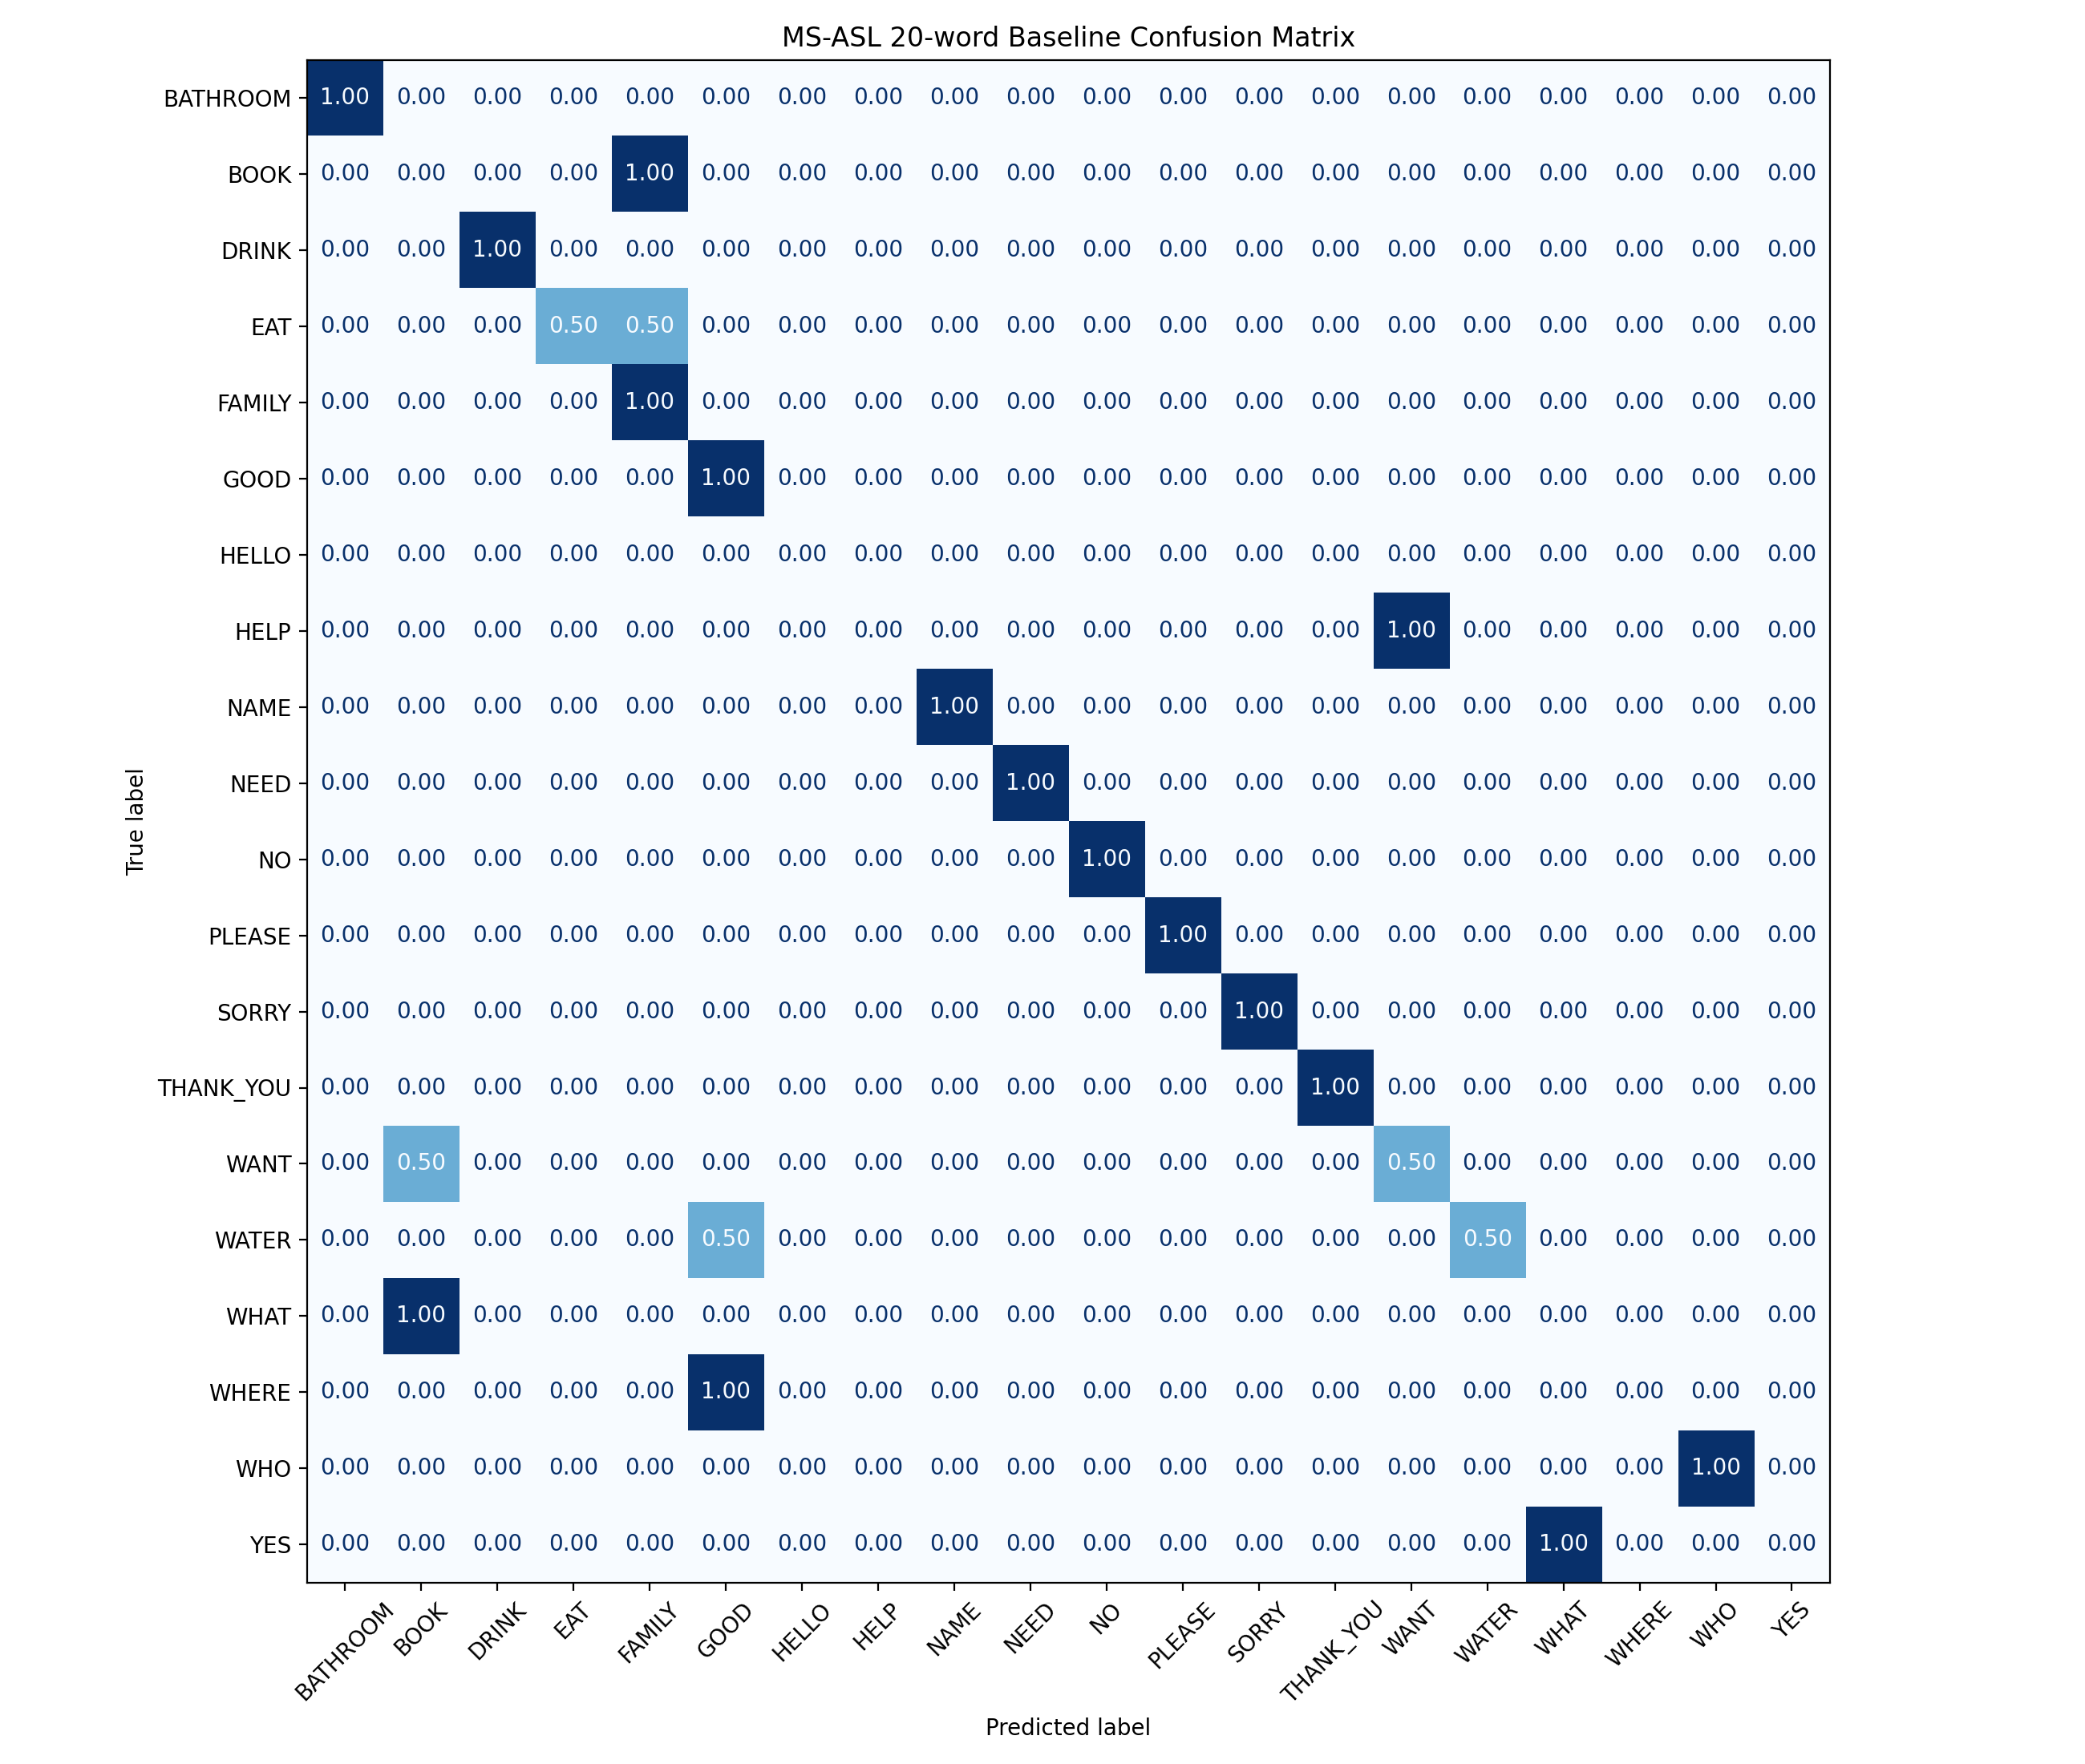

The table this chart was drawn from, first rows:
, BATHROOM, BOOK, DRINK, EAT, FAMILY, GOOD, HELLO, HELP, NAME, NEED, NO, PLEASE, SORRY, THANK_YOU, WANT, WATER, WHAT, WHERE, WHO, YES
BATHROOM, 1, 0, 0, 0, 0, 0, 0, 0, 0, 0, 0, 0, 0, 0, 0, 0, 0, 0, 0, 0
BOOK, 0, 0, 0, 0, 1, 0, 0, 0, 0, 0, 0, 0, 0, 0, 0, 0, 0, 0, 0, 0
DRINK, 0, 0, 1, 0, 0, 0, 0, 0, 0, 0, 0, 0, 0, 0, 0, 0, 0, 0, 0, 0
EAT, 0, 0, 0, 1, 1, 0, 0, 0, 0, 0, 0, 0, 0, 0, 0, 0, 0, 0, 0, 0
FAMILY, 0, 0, 0, 0, 2, 0, 0, 0, 0, 0, 0, 0, 0, 0, 0, 0, 0, 0, 0, 0
GOOD, 0, 0, 0, 0, 0, 1, 0, 0, 0, 0, 0, 0, 0, 0, 0, 0, 0, 0, 0, 0
HELLO, 0, 0, 0, 0, 0, 0, 0, 0, 0, 0, 0, 0, 0, 0, 0, 0, 0, 0, 0, 0
HELP, 0, 0, 0, 0, 0, 0, 0, 0, 0, 0, 0, 0, 0, 0, 1, 0, 0, 0, 0, 0
NAME, 0, 0, 0, 0, 0, 0, 0, 0, 1, 0, 0, 0, 0, 0, 0, 0, 0, 0, 0, 0
NEED, 0, 0, 0, 0, 0, 0, 0, 0, 0, 2, 0, 0, 0, 0, 0, 0, 0, 0, 0, 0
NO, 0, 0, 0, 0, 0, 0, 0, 0, 0, 0, 1, 0, 0, 0, 0, 0, 0, 0, 0, 0
PLEASE, 0, 0, 0, 0, 0, 0, 0, 0, 0, 0, 0, 1, 0, 0, 0, 0, 0, 0, 0, 0
SORRY, 0, 0, 0, 0, 0, 0, 0, 0, 0, 0, 0, 0, 1, 0, 0, 0, 0, 0, 0, 0
THANK_YOU, 0, 0, 0, 0, 0, 0, 0, 0, 0, 0, 0, 0, 0, 2, 0, 0, 0, 0, 0, 0
WANT, 0, 1, 0, 0, 0, 0, 0, 0, 0, 0, 0, 0, 0, 0, 1, 0, 0, 0, 0, 0
WATER, 0, 0, 0, 0, 0, 1, 0, 0, 0, 0, 0, 0, 0, 0, 0, 1, 0, 0, 0, 0
WHAT, 0, 1, 0, 0, 0, 0, 0, 0, 0, 0, 0, 0, 0, 0, 0, 0, 0, 0, 0, 0
WHERE, 0, 0, 0, 0, 0, 1, 0, 0, 0, 0, 0, 0, 0, 0, 0, 0, 0, 0, 0, 0
WHO, 0, 0, 0, 0, 0, 0, 0, 0, 0, 0, 0, 0, 0, 0, 0, 0, 0, 0, 1, 0
YES, 0, 0, 0, 0, 0, 0, 0, 0, 0, 0, 0, 0, 0, 0, 0, 0, 1, 0, 0, 0
